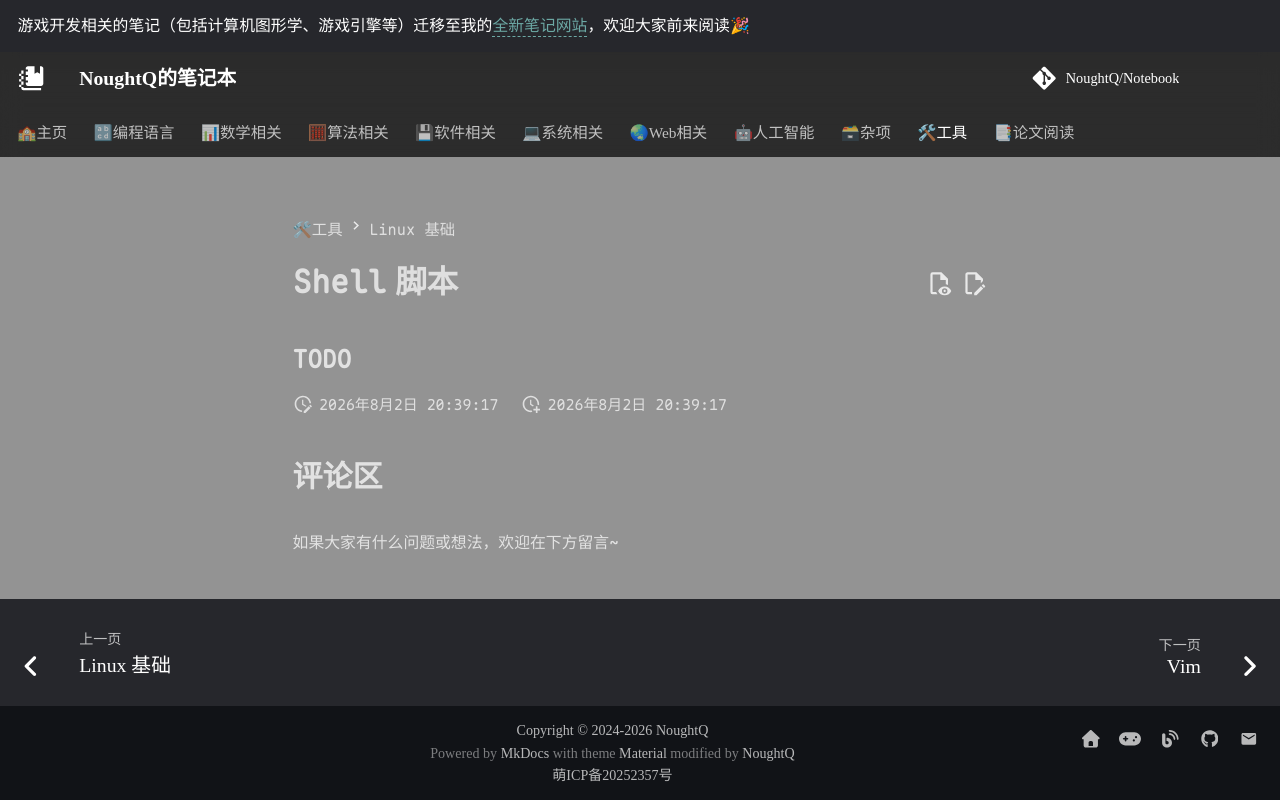

repository: NoughtQ/notebook · page: tools/linux/shell.html · generator: mkdocs

# Shell 脚本

## TODO
